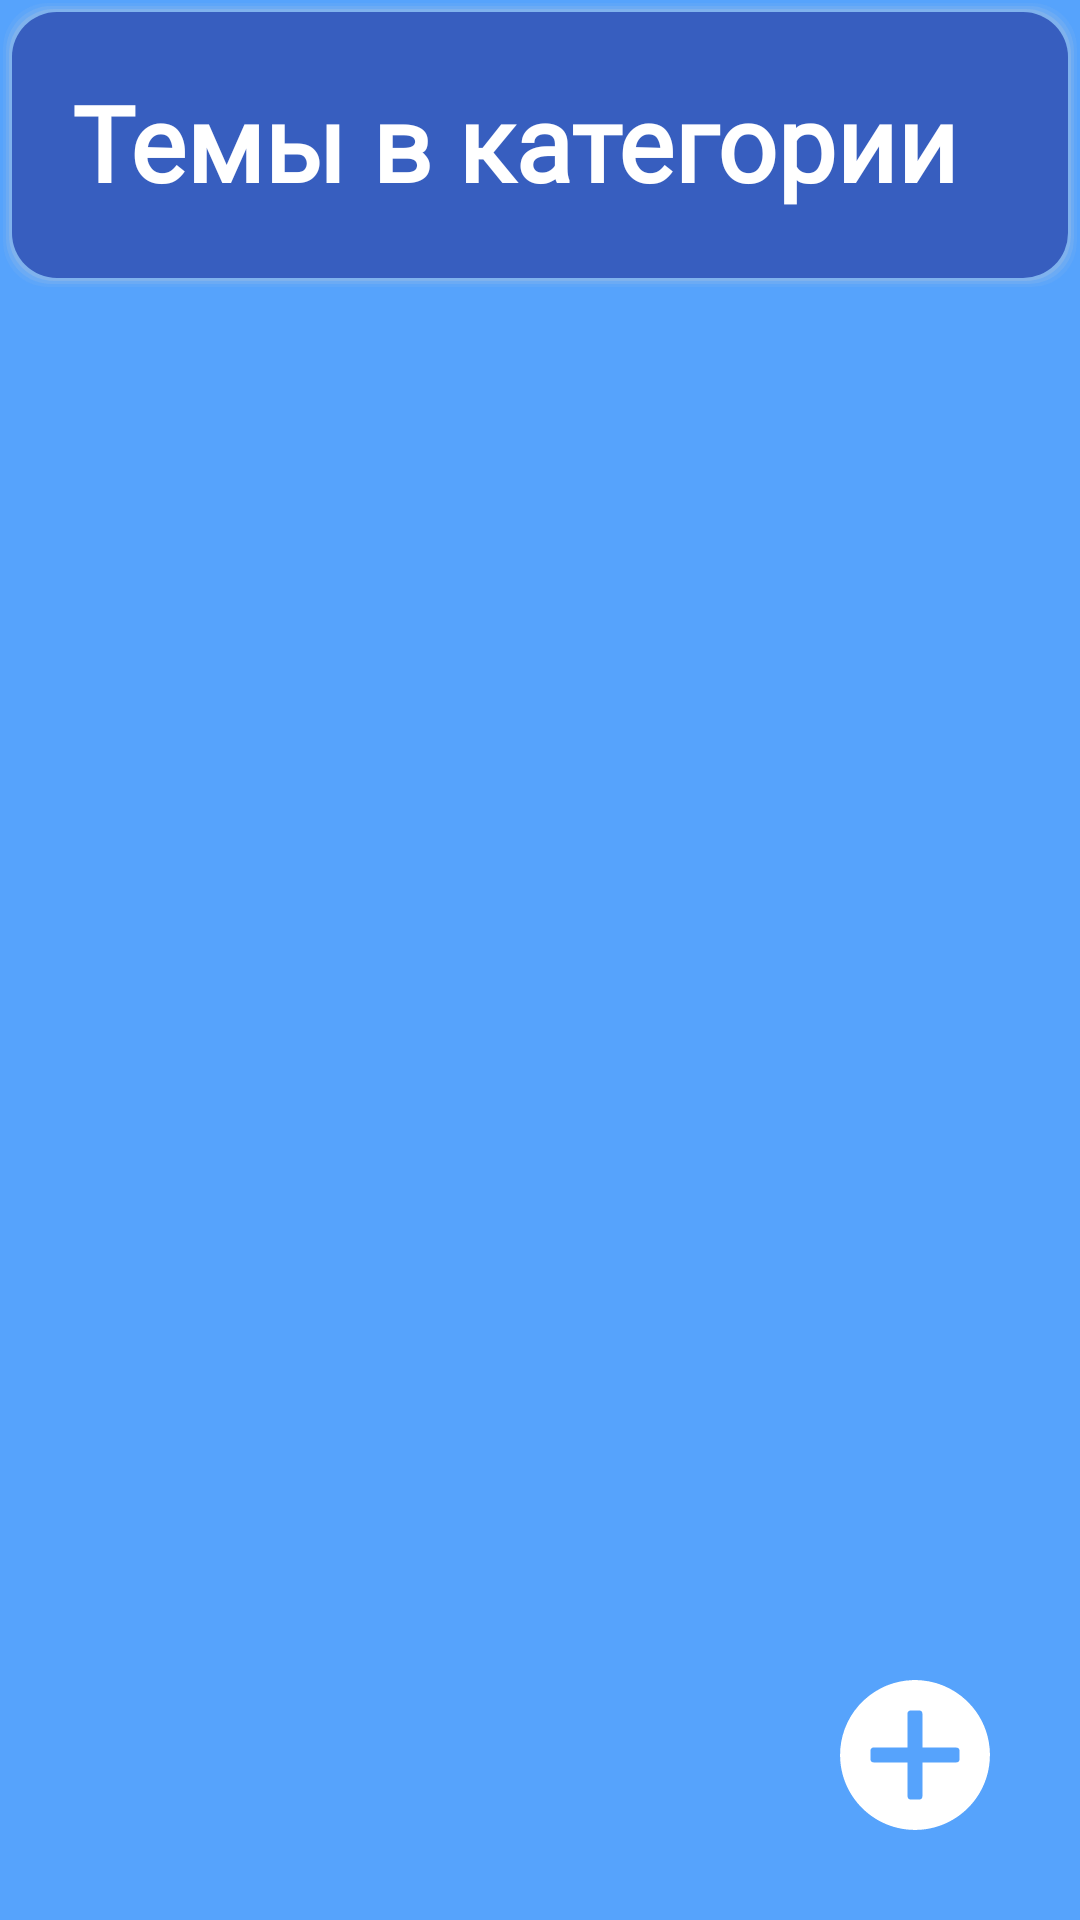

Android layout source for this screen:
<!-- AndroidManifest.xml: fallback theme Theme.MaterialComponents.DayNight.NoActionBar -->
<!-- res/layout/activity_themes.xml -->
<?xml version="1.0" encoding="utf-8"?>
<FrameLayout xmlns:android="http://schemas.android.com/apk/res/android"
    xmlns:app="http://schemas.android.com/apk/res-auto"
    xmlns:tools="http://schemas.android.com/tools"
    android:id="@+id/fl_theme_main"
    android:layout_width="match_parent"
    android:layout_height="match_parent"
    android:background="@drawable/background_design"
    tools:context=".activities.ThemeActivity">

    <FrameLayout
        android:layout_width="match_parent"
        android:layout_height="match_parent">

        <android.support.v7.widget.AppCompatButton
            android:id="@+id/btn_add"
            android:layout_width="50dp"
            android:layout_height="50dp"
            android:layout_gravity="right|bottom"
            android:layout_margin="30dp"
            android:background="@drawable/ic_plus"
            tools:ignore="RtlHardcoded,SpeakableTextPresentCheck" />

        <LinearLayout
            android:layout_width="match_parent"
            android:layout_height="match_parent"
            android:orientation="vertical">

            <LinearLayout
                android:layout_width="match_parent"
                android:layout_height="wrap_content"
                android:orientation="vertical"
                android:background="@drawable/header">

                <TextView
                    android:layout_width="match_parent"
                    android:layout_height="0dp"
                    android:layout_gravity="center"
                    android:layout_margin="20dp"
                    android:layout_weight="1"
                    android:text="@string/themes_in_chosen_category"
                    android:textColor="@color/white"
                    android:fontFamily="@font/alata"
                    android:textSize="35sp"
                    android:textStyle="bold">
                </TextView>
            </LinearLayout>

            <android.support.v7.widget.RecyclerView
                android:id="@+id/rv_theme"
                android:layout_width="match_parent"
                android:layout_height="0dp"
                android:layout_weight="5"
                android:padding="12dp"
                app:layoutManager="LinearLayoutManager">

            </android.support.v7.widget.RecyclerView>

        </LinearLayout>


    </FrameLayout>

</FrameLayout>
<!-- resources referenced by this layout -->
<resources>
  <color name="white">#FFFFFFFF</color>
  <!-- drawable background_design (drawable) -->
  <?xml version="1.0" encoding="utf-8"?>
  <shape xmlns:android="http://schemas.android.com/apk/res/android">
  
      <solid android:color="#56A3FC"/>
  
  </shape>
  <!-- drawable header (drawable) -->
  <?xml version="1.0" encoding="utf-8"?>
  <layer-list xmlns:android="http://schemas.android.com/apk/res/android">
  
      
      <item>
          <shape>
              <padding
                  android:bottom="1dp"
                  android:left="1dp"
                  android:right="1dp"
                  android:top="1dp" />
  
              <solid android:color="#00CCCCCC" />
  
              <corners android:radius="15dp" />
          </shape>
      </item>
      <item>
          <shape>
              <padding
                  android:bottom="1dp"
                  android:left="1dp"
                  android:right="1dp"
                  android:top="1dp" />
  
              <solid android:color="#10CCCCCC" />
  
              <corners android:radius="15dp" />
          </shape>
      </item>
      <item>
          <shape>
              <padding
                  android:bottom="1dp"
                  android:left="1dp"
                  android:right="1dp"
                  android:top="1dp" />
  
              <solid android:color="#20CCCCCC" />
  
              <corners android:radius="15dp" />
          </shape>
      </item>
      <item>
          <shape>
              <padding
                  android:bottom="1dp"
                  android:left="1dp"
                  android:right="1dp"
                  android:top="1dp" />
  
              <solid android:color="#30CCCCCC" />
  
              <corners android:radius="15dp" />
          </shape>
      </item>
      <item>
          <shape android:shape="rectangle">
              <corners android:radius="15dp"/>
              <solid android:color="#375EBF"/>
              <padding android:bottom="2dp"/>
          </shape>
      </item>
  
  </layer-list>
  <!-- drawable ic_plus (drawable) -->
  <vector xmlns:android="http://schemas.android.com/apk/res/android"
      android:width="1280dp"
      android:height="1280dp"
      android:viewportWidth="1280"
      android:viewportHeight="1280">
    <path
        android:pathData="M614,1.1c-70.3,2.9 -138.2,16.9 -203.5,41.9 -22.1,8.5 -38.5,15.8 -62,27.9 -142.2,72.7 -253.1,197.7 -308.3,347.2 -46.2,124.9 -52.1,262.4 -17.1,390.7 48.8,178.4 173.8,328 340.9,408.1 104.7,50.1 221.3,70.7 337.5,59.6 185,-17.8 352.2,-114.8 460.7,-267.5 88.1,-123.9 128.9,-277.5 114.3,-430.5 -12.6,-131.2 -64.8,-253.7 -151.1,-354.7 -53.9,-62.9 -119.9,-115 -193.9,-152.9 -72.9,-37.4 -147,-59.1 -229.5,-67.3 -14.3,-1.5 -59.6,-3.8 -66.5,-3.4 -1.6,-0 -11.3,0.4 -21.5,0.9zM687.3,262c6,2.3 11.8,7.6 14.4,13.5 1.7,3.8 1.8,12.3 2.3,152l0.5,148 148,0.5c134.8,0.5 148.3,0.6 151.6,2.2 6.2,2.7 11.6,8.4 13.9,14.4 1.9,5.2 2,7.6 2,47.4 0,39.8 -0.1,42.2 -2,47.4 -2.3,6 -7.7,11.7 -13.9,14.4 -3.3,1.6 -16.8,1.7 -151.6,2.2l-148,0.5 -0.5,148c-0.5,134.8 -0.6,148.3 -2.2,151.6 -2.7,6.2 -8.4,11.6 -14.4,13.9 -5.2,1.9 -7.6,2 -47.4,2 -39.4,-0 -42.2,-0.1 -47.3,-2 -6,-2.3 -11.8,-7.6 -14.4,-13.5 -1.7,-3.8 -1.8,-12.3 -2.3,-152l-0.5,-148 -148,-0.5c-134.8,-0.5 -148.3,-0.6 -151.6,-2.2 -6.2,-2.7 -11.6,-8.4 -13.9,-14.4 -1.9,-5.2 -2,-7.6 -2,-46.8 0,-46.2 0.3,-48.6 6.6,-55.6 1.9,-2.1 5.6,-4.9 8.2,-6.2l4.7,-2.3 148,-0.5 148,-0.5 0.5,-148 0.5,-148 2.1,-4.5c2.8,-5.9 7.9,-10.6 14,-13 4.5,-1.8 7.9,-1.9 47.1,-2 39.8,-0 42.5,0.1 47.6,2z"
        android:fillColor="#FFFFFF"
        android:strokeColor="#00000000"/>
  </vector>
  <string name="themes_in_chosen_category">Темы в категории</string>
</resources>
